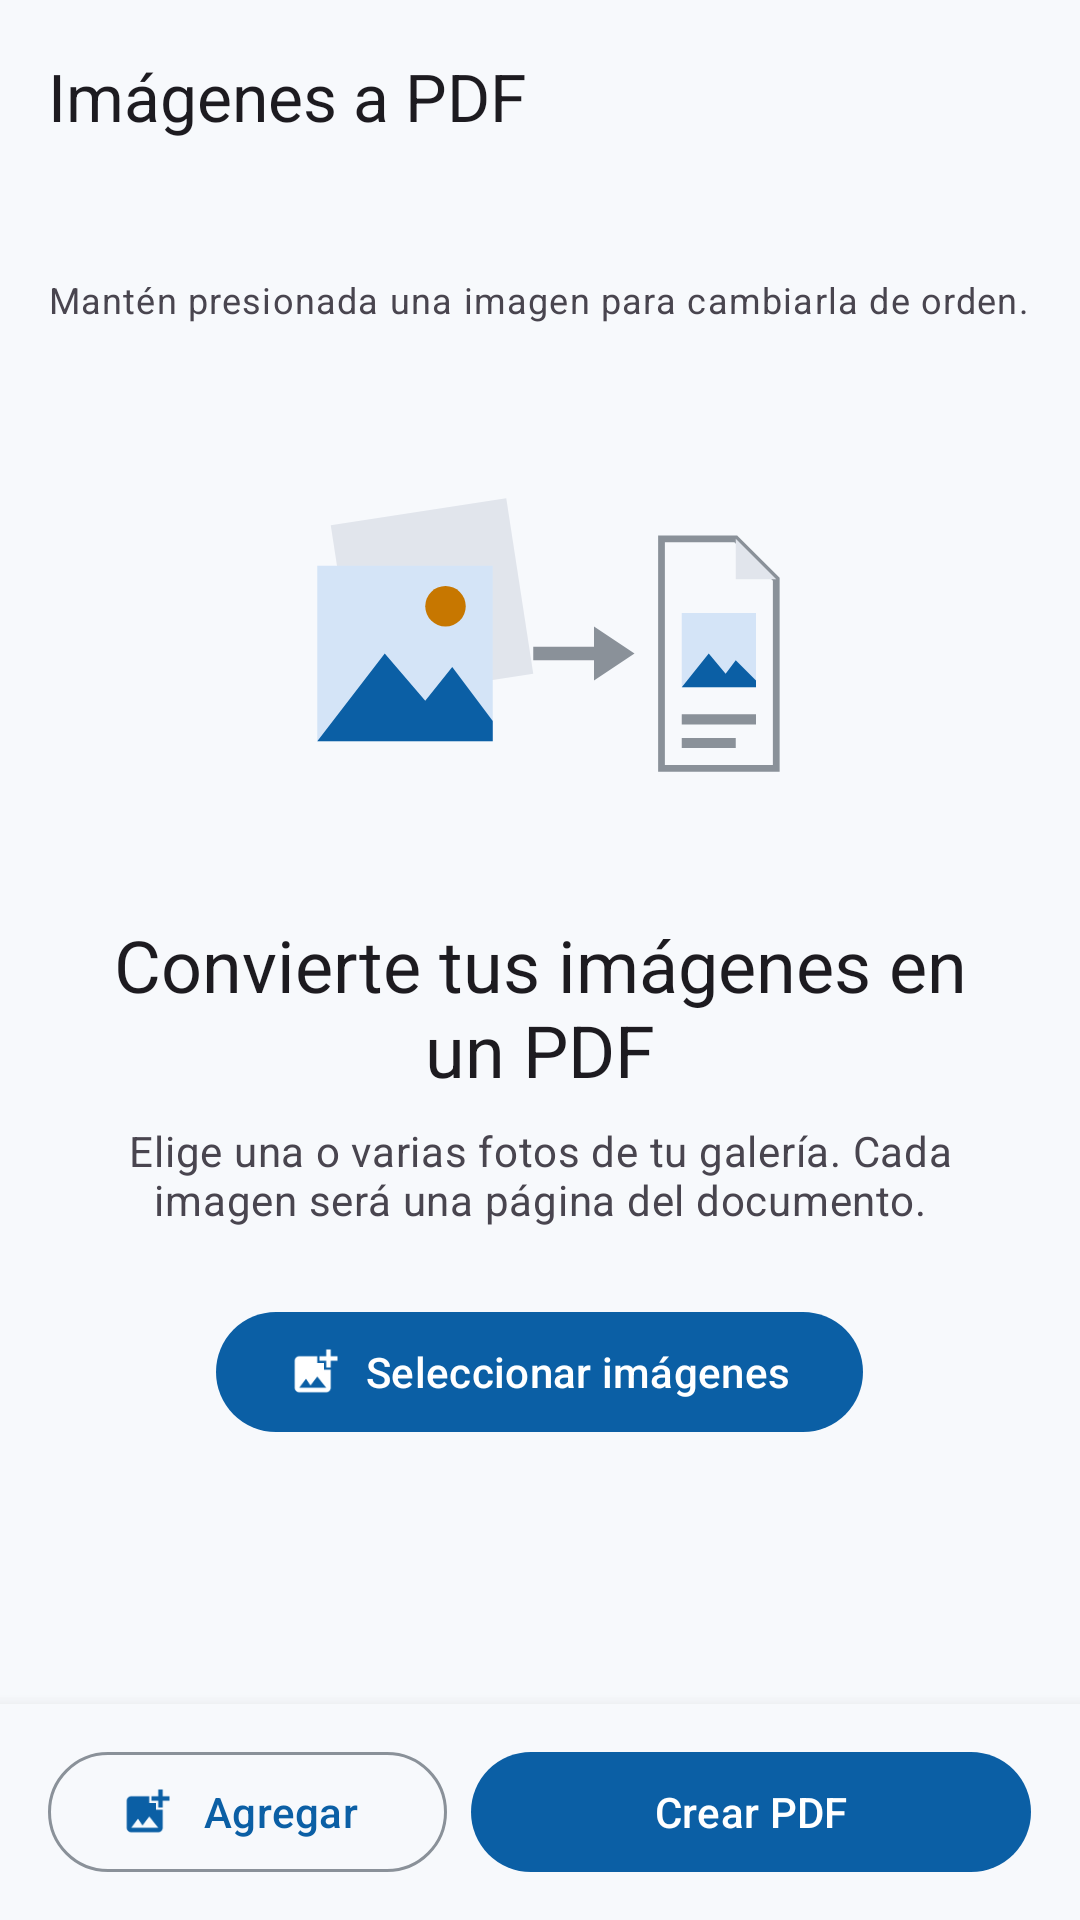

The Android layout XML behind this screen, and the referenced resources:
<!-- AndroidManifest.xml: application theme Theme.ImagenesAPdf -->
<!-- res/layout/activity_main.xml -->
<?xml version="1.0" encoding="utf-8"?>
<androidx.coordinatorlayout.widget.CoordinatorLayout xmlns:android="http://schemas.android.com/apk/res/android"
    xmlns:app="http://schemas.android.com/apk/res-auto"
    xmlns:tools="http://schemas.android.com/tools"
    android:layout_width="match_parent"
    android:layout_height="match_parent"
    android:background="?attr/colorSurface">

    <com.google.android.material.appbar.AppBarLayout
        android:id="@+id/appBar"
        android:layout_width="match_parent"
        android:layout_height="wrap_content"
        android:background="?attr/colorSurface"
        app:liftOnScroll="true">

        <com.google.android.material.appbar.MaterialToolbar
            android:id="@+id/toolbar"
            android:layout_width="match_parent"
            android:layout_height="?attr/actionBarSize"
            app:title="@string/app_name"
            app:titleTextAppearance="?attr/textAppearanceTitleLarge" />
    </com.google.android.material.appbar.AppBarLayout>

    <androidx.constraintlayout.widget.ConstraintLayout
        android:layout_width="match_parent"
        android:layout_height="match_parent"
        app:layout_behavior="@string/appbar_scrolling_view_behavior">

        <TextView
            android:id="@+id/countText"
            android:layout_width="0dp"
            android:layout_height="wrap_content"
            android:layout_marginHorizontal="16dp"
            android:layout_marginTop="4dp"
            android:textAppearance="?attr/textAppearanceTitleMedium"
            app:layout_constraintEnd_toEndOf="parent"
            app:layout_constraintStart_toStartOf="parent"
            app:layout_constraintTop_toTopOf="parent"
            tools:text="3 imágenes · 3 páginas" />

        <TextView
            android:id="@+id/hintText"
            android:layout_width="0dp"
            android:layout_height="wrap_content"
            android:layout_marginHorizontal="16dp"
            android:layout_marginTop="2dp"
            android:text="@string/reorder_hint"
            android:textAppearance="?attr/textAppearanceBodySmall"
            android:textColor="?android:attr/textColorSecondary"
            app:layout_constraintEnd_toEndOf="parent"
            app:layout_constraintStart_toStartOf="parent"
            app:layout_constraintTop_toBottomOf="@id/countText" />

        <androidx.recyclerview.widget.RecyclerView
            android:id="@+id/recycler"
            android:layout_width="0dp"
            android:layout_height="0dp"
            android:layout_marginTop="8dp"
            android:clipToPadding="false"
            android:paddingHorizontal="10dp"
            android:paddingBottom="8dp"
            app:layout_constraintBottom_toTopOf="@id/bottomBar"
            app:layout_constraintEnd_toEndOf="parent"
            app:layout_constraintStart_toStartOf="parent"
            app:layout_constraintTop_toBottomOf="@id/hintText"
            tools:listitem="@layout/item_image" />

        
        <LinearLayout
            android:id="@+id/emptyState"
            android:layout_width="0dp"
            android:layout_height="0dp"
            android:gravity="center"
            android:orientation="vertical"
            android:paddingHorizontal="32dp"
            app:layout_constraintBottom_toTopOf="@id/bottomBar"
            app:layout_constraintEnd_toEndOf="parent"
            app:layout_constraintStart_toStartOf="parent"
            app:layout_constraintTop_toTopOf="parent">

            <ImageView
                android:layout_width="180dp"
                android:layout_height="135dp"
                android:contentDescription="@null"
                app:srcCompat="@drawable/ic_empty_illustration" />

            <TextView
                android:layout_width="wrap_content"
                android:layout_height="wrap_content"
                android:layout_marginTop="20dp"
                android:gravity="center"
                android:text="@string/empty_title"
                android:textAppearance="?attr/textAppearanceHeadlineSmall" />

            <TextView
                android:layout_width="wrap_content"
                android:layout_height="wrap_content"
                android:layout_marginTop="8dp"
                android:gravity="center"
                android:text="@string/empty_subtitle"
                android:textAppearance="?attr/textAppearanceBodyMedium"
                android:textColor="?android:attr/textColorSecondary" />

            <com.google.android.material.button.MaterialButton
                android:id="@+id/selectButton"
                style="@style/Widget.Material3.Button"
                android:layout_width="wrap_content"
                android:layout_height="wrap_content"
                android:layout_marginTop="24dp"
                android:text="@string/select_images"
                app:icon="@drawable/ic_add_photo" />
        </LinearLayout>

        
        <LinearLayout
            android:id="@+id/bottomBar"
            android:layout_width="0dp"
            android:layout_height="wrap_content"
            android:background="?attr/colorSurface"
            android:elevation="8dp"
            android:orientation="horizontal"
            android:paddingHorizontal="16dp"
            android:paddingVertical="12dp"
            app:layout_constraintBottom_toBottomOf="parent"
            app:layout_constraintEnd_toEndOf="parent"
            app:layout_constraintStart_toStartOf="parent">

            <com.google.android.material.button.MaterialButton
                android:id="@+id/addButton"
                style="@style/Widget.Material3.Button.OutlinedButton"
                android:layout_width="0dp"
                android:layout_height="wrap_content"
                android:layout_marginEnd="8dp"
                android:layout_weight="1"
                android:text="@string/add_images"
                app:icon="@drawable/ic_add_photo" />

            <com.google.android.material.button.MaterialButton
                android:id="@+id/createButton"
                style="@style/Widget.Material3.Button"
                android:layout_width="0dp"
                android:layout_height="wrap_content"
                android:layout_weight="1.4"
                android:text="@string/create_pdf"
                app:icon="@drawable/ic_picture_as_pdf" />
        </LinearLayout>

        
        <FrameLayout
            android:id="@+id/progressOverlay"
            android:layout_width="0dp"
            android:layout_height="0dp"
            android:background="#99000000"
            android:clickable="true"
            android:focusable="true"
            android:visibility="gone"
            app:layout_constraintBottom_toBottomOf="parent"
            app:layout_constraintEnd_toEndOf="parent"
            app:layout_constraintStart_toStartOf="parent"
            app:layout_constraintTop_toTopOf="parent"
            tools:visibility="visible">

            <com.google.android.material.card.MaterialCardView
                android:layout_width="wrap_content"
                android:layout_height="wrap_content"
                android:layout_gravity="center"
                app:cardCornerRadius="16dp">

                <LinearLayout
                    android:layout_width="wrap_content"
                    android:layout_height="wrap_content"
                    android:gravity="center"
                    android:minWidth="240dp"
                    android:orientation="vertical"
                    android:padding="24dp">

                    <com.google.android.material.progressindicator.LinearProgressIndicator
                        android:id="@+id/progressBar"
                        android:layout_width="200dp"
                        android:layout_height="wrap_content"
                        app:indicatorColor="?attr/colorPrimary"
                        app:trackCornerRadius="4dp" />

                    <TextView
                        android:id="@+id/progressText"
                        android:layout_width="wrap_content"
                        android:layout_height="wrap_content"
                        android:layout_marginTop="16dp"
                        android:text="@string/progress_preparing"
                        android:textAppearance="?attr/textAppearanceBodyMedium" />
                </LinearLayout>
            </com.google.android.material.card.MaterialCardView>
        </FrameLayout>
    </androidx.constraintlayout.widget.ConstraintLayout>
</androidx.coordinatorlayout.widget.CoordinatorLayout>
<!-- res/layout/item_image.xml (included above) -->
<?xml version="1.0" encoding="utf-8"?>
<com.google.android.material.card.MaterialCardView xmlns:android="http://schemas.android.com/apk/res/android"
    xmlns:app="http://schemas.android.com/apk/res-auto"
    xmlns:tools="http://schemas.android.com/tools"
    android:id="@+id/card"
    android:layout_width="match_parent"
    android:layout_height="wrap_content"
    android:layout_margin="6dp"
    android:clickable="true"
    android:focusable="true"
    app:cardCornerRadius="12dp"
    app:cardElevation="1dp"
    app:strokeWidth="0dp">

    <androidx.constraintlayout.widget.ConstraintLayout
        android:layout_width="match_parent"
        android:layout_height="wrap_content">

        <ImageView
            android:id="@+id/thumbnail"
            android:layout_width="0dp"
            android:layout_height="0dp"
            android:background="?attr/colorSurfaceVariant"
            android:contentDescription="@null"
            android:scaleType="centerCrop"
            app:layout_constraintDimensionRatio="1:1"
            app:layout_constraintEnd_toEndOf="parent"
            app:layout_constraintStart_toStartOf="parent"
            app:layout_constraintTop_toTopOf="parent"
            tools:src="@drawable/ic_empty_illustration" />

        <TextView
            android:id="@+id/pageBadge"
            android:layout_width="wrap_content"
            android:layout_height="wrap_content"
            android:layout_margin="6dp"
            android:background="@drawable/bg_badge"
            android:paddingHorizontal="7dp"
            android:paddingVertical="2dp"
            android:textAppearance="?attr/textAppearanceLabelMedium"
            android:textColor="@android:color/white"
            app:layout_constraintStart_toStartOf="parent"
            app:layout_constraintTop_toTopOf="parent"
            tools:text="1" />

        <ImageButton
            android:id="@+id/removeButton"
            android:layout_width="30dp"
            android:layout_height="30dp"
            android:layout_margin="4dp"
            android:background="@drawable/bg_badge"
            android:contentDescription="@string/remove_image"
            android:padding="5dp"
            android:scaleType="fitCenter"
            android:src="@drawable/ic_close"
            app:layout_constraintEnd_toEndOf="parent"
            app:layout_constraintTop_toTopOf="parent"
            app:tint="@android:color/white" />
    </androidx.constraintlayout.widget.ConstraintLayout>
</com.google.android.material.card.MaterialCardView>
<!-- resources referenced by this layout -->
<resources>
  <!-- drawable bg_badge (drawable) -->
  <?xml version="1.0" encoding="utf-8"?>
  <shape xmlns:android="http://schemas.android.com/apk/res/android"
      android:shape="rectangle">
      <solid android:color="@color/badge_background" />
      <corners android:radius="6dp" />
  </shape>
  <!-- drawable ic_add_photo (drawable) -->
  <?xml version="1.0" encoding="utf-8"?>
  <vector xmlns:android="http://schemas.android.com/apk/res/android"
      android:width="24dp"
      android:height="24dp"
      android:viewportWidth="24"
      android:viewportHeight="24"
      android:tint="?attr/colorControlNormal">
      <path
          android:fillColor="@android:color/white"
          android:pathData="M19,7v2.99s-1.99,0.01 -2,0V7h-3s0.01,-1.99 0,-2h3V2h2v3h3v2h-3zM16,11V8h-3V5H5c-1.1,0 -2,0.9 -2,2v12c0,1.1 0.9,2 2,2h12c1.1,0 2,-0.9 2,-2v-8h-3zM5,19l3,-4 2,3 3,-4 4,5H5z" />
  </vector>
  <string name="add_images">Agregar</string>
  <string name="app_name">Imágenes a PDF</string>
  <string name="create_pdf">Crear PDF</string>
  <string name="empty_subtitle">Elige una o varias fotos de tu galería. Cada imagen será una página del documento.</string>
  <string name="empty_title">Convierte tus imágenes en un PDF</string>
  <string name="progress_preparing">Preparando…</string>
  <string name="remove_image">Quitar imagen</string>
  <string name="reorder_hint">Mantén presionada una imagen para cambiarla de orden.</string>
  <string name="select_images">Seleccionar imágenes</string>
  <style name="Theme.ImagenesAPdf" parent="Theme.Material3.DayNight.NoActionBar">
          <item name="colorPrimary">@color/brand_primary</item>
          <item name="colorOnPrimary">@color/brand_on_primary</item>
          <item name="colorPrimaryContainer">@color/brand_primary_container</item>
          <item name="colorOnPrimaryContainer">@color/brand_on_primary_container</item>
          <item name="colorSecondary">@color/brand_secondary</item>
          <item name="colorOnSecondary">@color/brand_on_secondary</item>
          <item name="colorSecondaryContainer">@color/brand_secondary_container</item>
          <item name="colorOnSecondaryContainer">@color/brand_on_secondary_container</item>
          <item name="colorSurface">@color/brand_surface</item>
          <item name="colorOnSurface">@color/brand_on_surface</item>
          <item name="colorSurfaceVariant">@color/brand_surface_variant</item>
          <item name="colorOutline">@color/brand_outline</item>
          <item name="android:statusBarColor">@color/brand_surface</item>
          <item name="android:windowLightStatusBar">true</item>
          <item name="android:navigationBarColor">@color/brand_surface</item>
          <item name="android:windowLightNavigationBar" tools:targetApi="27">true</item>
      </style>
  <color name="badge_background">#B3000000</color>
  <color name="brand_primary">#0B5FA5</color>
  <color name="brand_on_primary">#FFFFFF</color>
  <color name="brand_primary_container">#D4E4F7</color>
  <color name="brand_on_primary_container">#062E52</color>
  <color name="brand_secondary">#C77700</color>
  <color name="brand_on_secondary">#FFFFFF</color>
  <color name="brand_secondary_container">#FFDDB5</color>
  <color name="brand_on_secondary_container">#3D2400</color>
  <color name="brand_surface">#F7F9FC</color>
  <color name="brand_on_surface">#1A1C1F</color>
  <color name="brand_surface_variant">#E1E5EC</color>
  <color name="brand_outline">#8A9199</color>
</resources>
